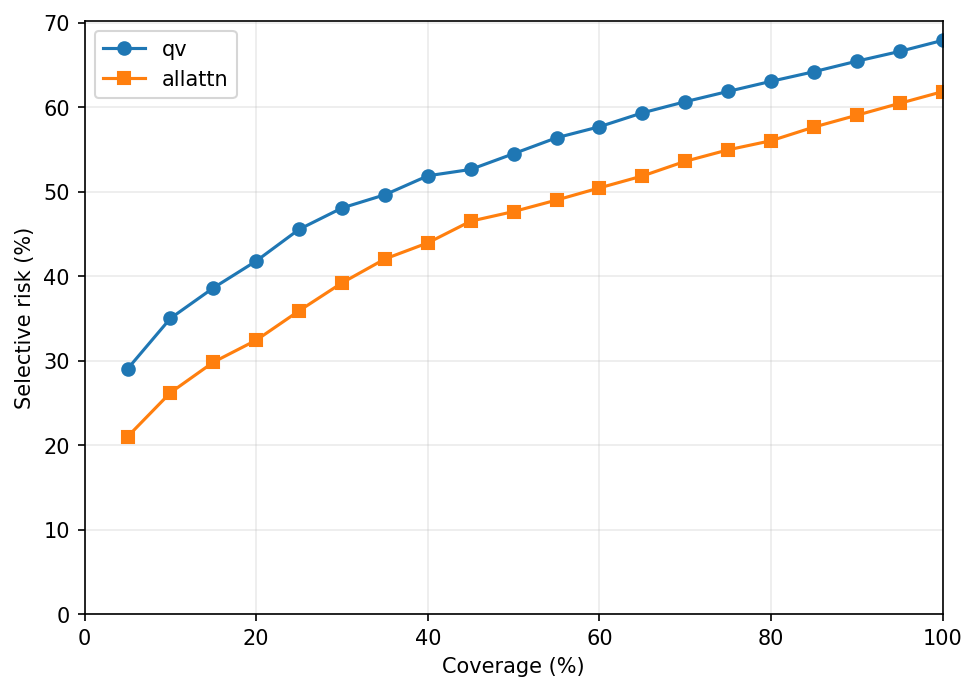

Source data for this figure (header and first rows):
condition, target_coverage, actual_coverage, accepted, threshold_at_boundary, selective_accuracy, selective_risk
qv, 0.05, 0.05011, 262, 0.6462, 0.7099, 0.2901
qv, 0.1, 0.1, 523, 0.5741, 0.6501, 0.3499
qv, 0.15, 0.1502, 785, 0.5126, 0.614, 0.386
qv, 0.2, 0.2001, 1046, 0.4643, 0.5822, 0.4178
qv, 0.25, 0.25, 1307, 0.4242, 0.5448, 0.4552
qv, 0.3, 0.3001, 1569, 0.3911, 0.5194, 0.4806
qv, 0.35, 0.35, 1830, 0.3613, 0.5038, 0.4962
qv, 0.4, 0.4002, 2092, 0.3348, 0.4814, 0.5186
qv, 0.45, 0.4501, 2353, 0.311, 0.4739, 0.5261
qv, 0.5, 0.5, 2614, 0.2872, 0.4552, 0.5448
qv, 0.55, 0.5501, 2876, 0.2646, 0.4364, 0.5636
qv, 0.6, 0.6, 3137, 0.2449, 0.4233, 0.5767
qv, 0.65, 0.6502, 3399, 0.226, 0.4069, 0.5931
qv, 0.7, 0.7001, 3660, 0.2075, 0.3937, 0.6063
qv, 0.75, 0.75, 3921, 0.1894, 0.3815, 0.6185
qv, 0.8, 0.8001, 4183, 0.1722, 0.3696, 0.6304
qv, 0.85, 0.85, 4444, 0.1558, 0.3582, 0.6418
qv, 0.9, 0.9002, 4706, 0.1357, 0.3457, 0.6543
qv, 0.95, 0.9501, 4967, 0.1096, 0.3342, 0.6658
qv, 1.0, 1.0, 5228, 0.0259, 0.3212, 0.6788
allattn, 0.05, 0.05011, 262, 0.717, 0.7901, 0.2099
allattn, 0.1, 0.1, 523, 0.653, 0.738, 0.262
allattn, 0.15, 0.1502, 785, 0.6014, 0.7019, 0.2981
allattn, 0.2, 0.2001, 1046, 0.5507, 0.6759, 0.3241
allattn, 0.25, 0.25, 1307, 0.511, 0.6412, 0.3588
allattn, 0.3, 0.3001, 1569, 0.4709, 0.608, 0.392
allattn, 0.35, 0.35, 1830, 0.4357, 0.5798, 0.4202
allattn, 0.4, 0.4002, 2092, 0.4055, 0.5607, 0.4393
allattn, 0.45, 0.4501, 2353, 0.3778, 0.5351, 0.4649
allattn, 0.5, 0.5, 2614, 0.3536, 0.5237, 0.4763
allattn, 0.55, 0.5501, 2876, 0.3269, 0.5101, 0.4899
allattn, 0.6, 0.6, 3137, 0.3032, 0.4957, 0.5043
allattn, 0.65, 0.6502, 3399, 0.2829, 0.4816, 0.5184
allattn, 0.7, 0.7001, 3660, 0.2609, 0.4642, 0.5358
allattn, 0.75, 0.75, 3921, 0.2376, 0.4507, 0.5493
allattn, 0.8, 0.8001, 4183, 0.2146, 0.4399, 0.5601
allattn, 0.85, 0.85, 4444, 0.1918, 0.4237, 0.5763
allattn, 0.9, 0.9002, 4706, 0.1661, 0.4097, 0.5903
allattn, 0.95, 0.9501, 4967, 0.133, 0.3956, 0.6044
allattn, 1.0, 1.0, 5228, 0.0, 0.3818, 0.6182
